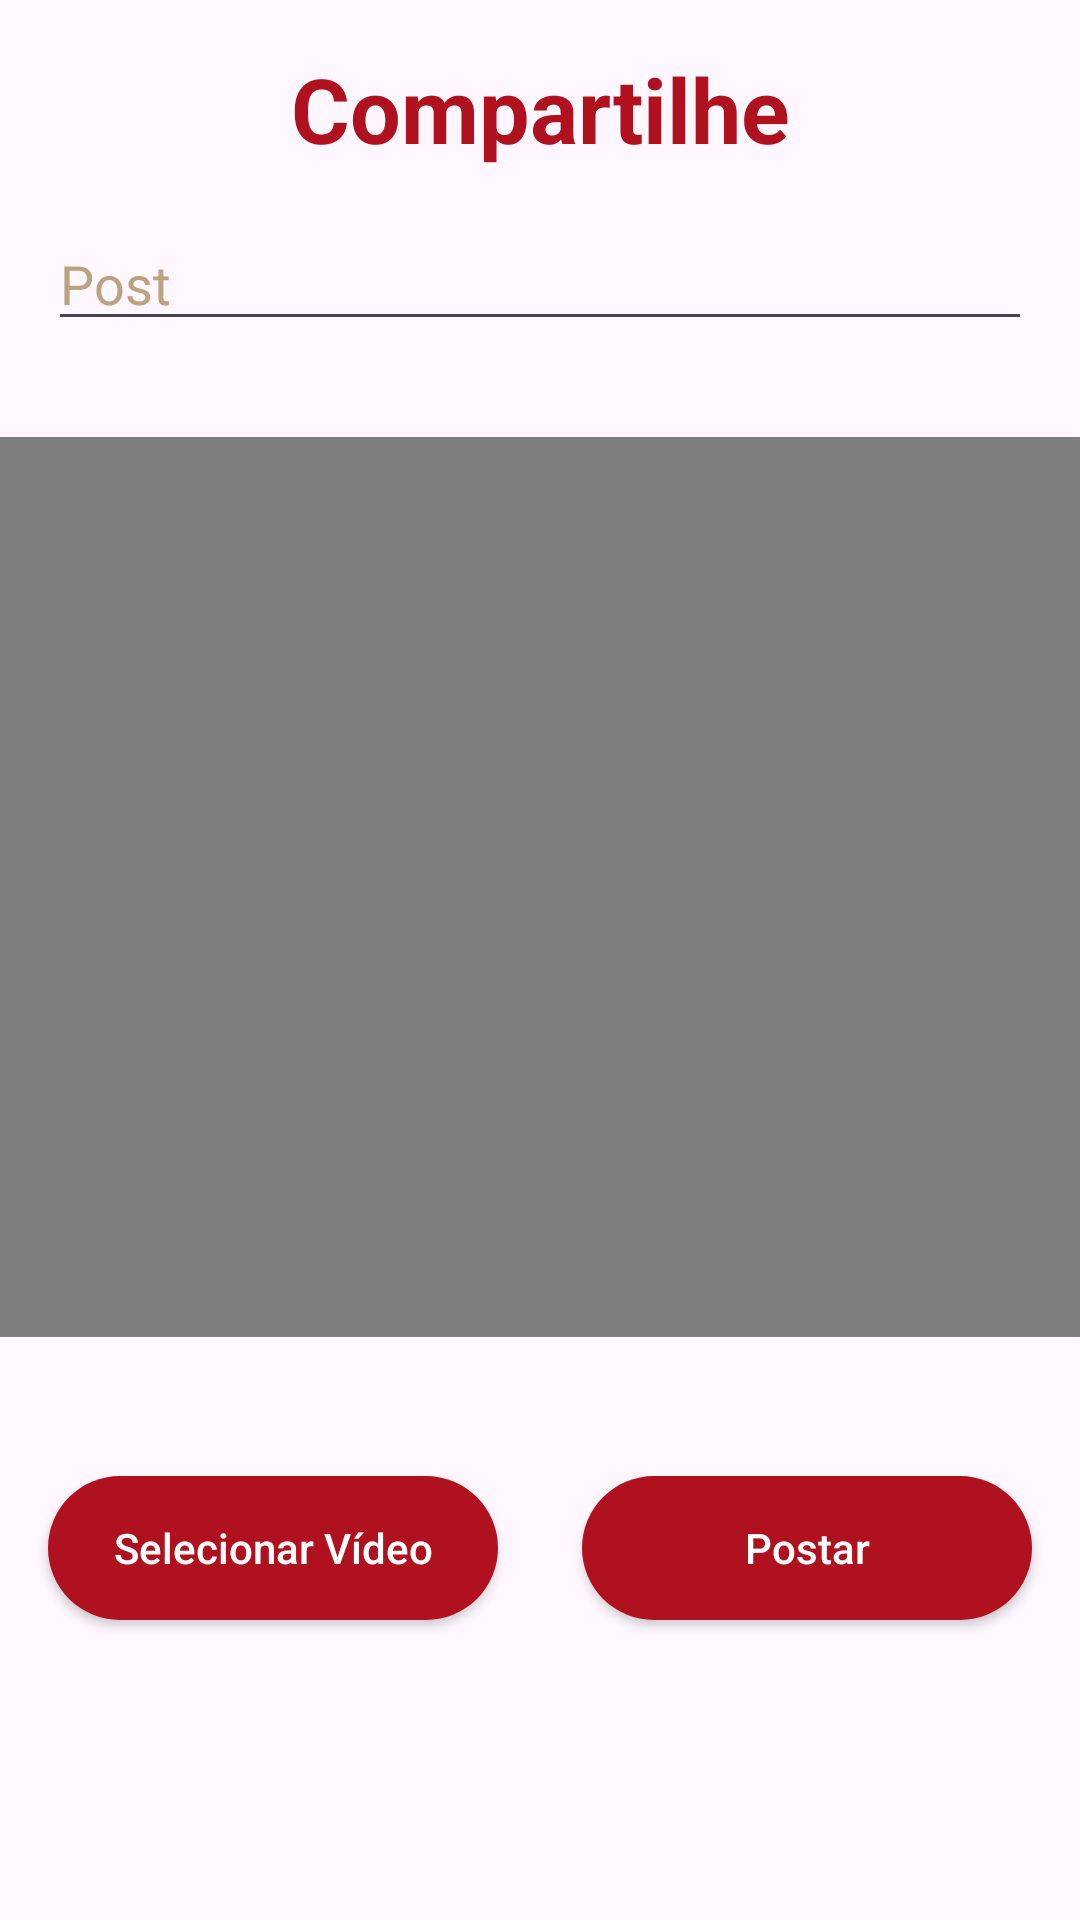

This screen was rendered from an Android layout file. Write that file and the resources it references.
<!-- AndroidManifest.xml: application theme Theme.AplicativoMusik -->
<!-- res/layout/activity_publicar.xml -->
<?xml version="1.0" encoding="utf-8"?>
<androidx.constraintlayout.widget.ConstraintLayout xmlns:android="http://schemas.android.com/apk/res/android"
    android:orientation="vertical"
    xmlns:app="http://schemas.android.com/apk/res-auto"
    xmlns:tools="http://schemas.android.com/tools"
    android:layout_width="match_parent"
    android:layout_height="match_parent"
    tools:context=".Publicar">

    <TextView
        android:id="@+id/txPost"
        android:layout_width="0dp"
        android:layout_height="wrap_content"
        android:layout_marginStart="16dp"
        android:layout_marginTop="16dp"
        android:layout_marginEnd="16dp"
        android:text="Compartilhe"
        android:textColor="@color/Primary"
        android:gravity="center"
        android:textSize="30dp"
        android:textStyle="bold"
        app:layout_constraintEnd_toEndOf="parent"
        app:layout_constraintStart_toStartOf="parent"
        app:layout_constraintTop_toTopOf="parent" />

    <EditText
        android:id="@+id/edtPost"
        android:layout_width="0dp"
        android:layout_height="wrap_content"
        android:layout_marginStart="16dp"
        android:layout_marginTop="16dp"
        android:layout_marginEnd="16dp"
        android:hint="Post"
        android:textColorHint="@color/Escuro"
        app:layout_constraintEnd_toEndOf="parent"
        app:layout_constraintStart_toStartOf="parent"
        app:layout_constraintTop_toBottomOf="@+id/txPost" />

    <androidx.appcompat.widget.AppCompatButton
        android:id="@+id/buttonSelecionarVideo"
        android:layout_width="150dp"
        android:layout_height="wrap_content"
        android:layout_marginStart="16dp"
        android:layout_marginBottom="100dp"
        android:background="@drawable/background_button"
        android:text="Selecionar Vídeo"
        android:textAllCaps="false"
        android:textColor="@color/white"
        app:layout_constraintBottom_toBottomOf="parent"
        app:layout_constraintStart_toStartOf="parent" />

    <androidx.appcompat.widget.AppCompatButton
        android:id="@+id/buttonPostar"
        android:layout_width="150dp"
        android:layout_height="wrap_content"
        android:layout_marginEnd="16dp"
        android:layout_marginBottom="100dp"
        android:background="@drawable/background_button"
        android:text="Postar"
        android:textAllCaps="false"
        android:textColor="@color/white"
        app:layout_constraintBottom_toBottomOf="parent"
        app:layout_constraintEnd_toEndOf="parent" />

    <VideoView
        android:id="@+id/videoView"
        android:layout_width="match_parent"
        android:layout_height="300dp"
        android:layout_marginTop="32dp"
        app:layout_constraintTop_toBottomOf="@+id/edtPost"
        tools:layout_editor_absoluteX="113dp" />

</androidx.constraintlayout.widget.ConstraintLayout>
<!-- resources referenced by this layout -->
<resources>
  <color name="Escuro">#BCA37F</color>
  <color name="Primary">#AF111E</color>
  <color name="white">#FFFFFFFF</color>
  <!-- drawable background_button (drawable) -->
  <?xml version="1.0" encoding="utf-8"?>
  <shape xmlns:android="http://schemas.android.com/apk/res/android">
          android:shape="rectangle">
  
          <solid android:color="@color/Primary"/>
          <corners android:radius="30dp"/>
  
  </shape>
  <style name="Theme.AplicativoMusik" parent="Base.Theme.AplicativoMusik" />
  <style name="Base.Theme.AplicativoMusik" parent="Theme.Material3.DayNight.NoActionBar">
          
          <item name="colorPrimary">@color/Primary</item>
      </style>
</resources>
